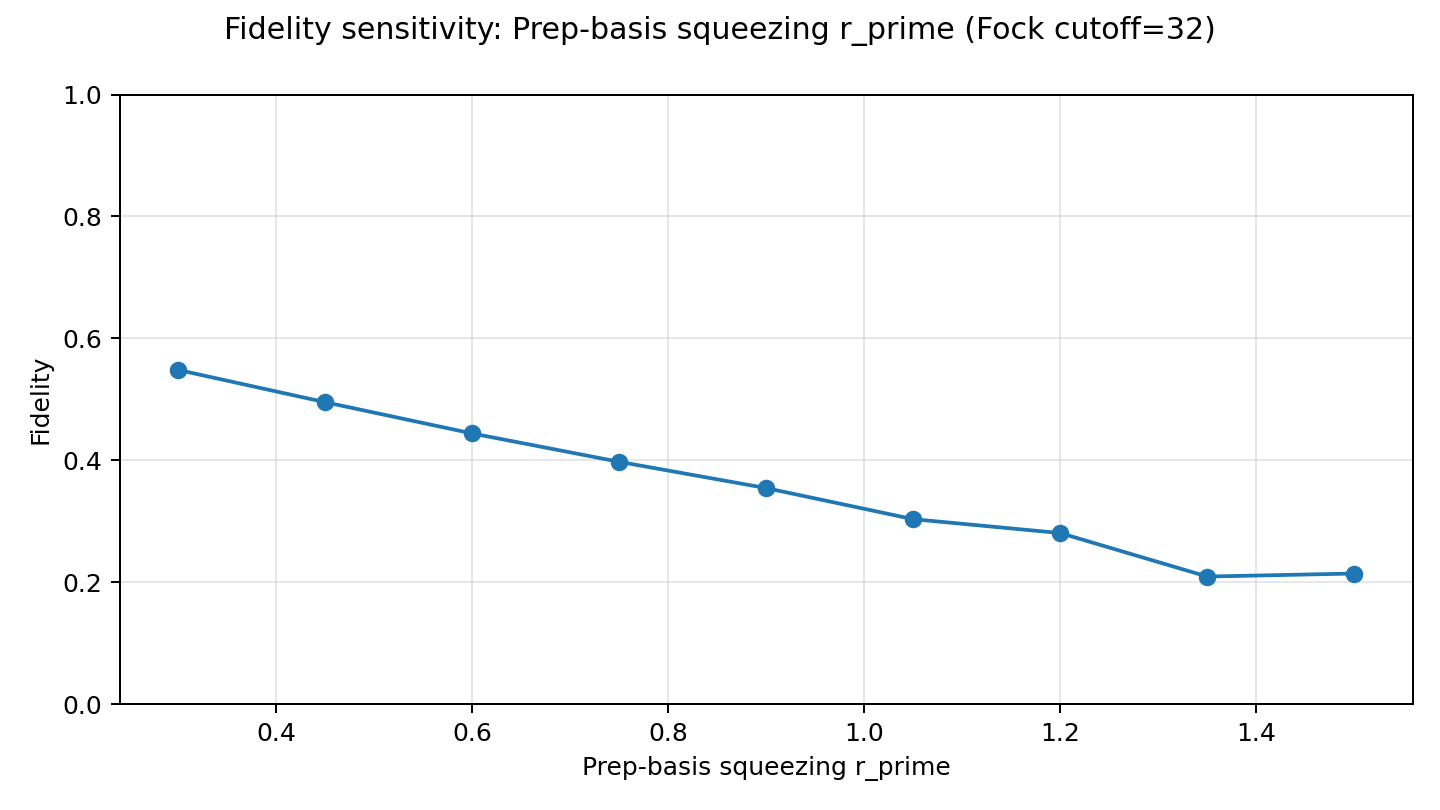

The data file committed next to this chart (first rows):
value, fidelity, purity, post_prob
0.3, 0.5482, 0.4195, 0.08544
0.45, 0.4952, 0.3732, 0.08022
0.6, 0.444, 0.3418, 0.07209
0.75, 0.3975, 0.321, 0.06205
0.9, 0.3544, 0.299, 0.05052
1.05, 0.3034, 0.274, 0.03747
1.2, 0.2807, 0.2697, 0.02827
1.35, 0.2094, 0.298, 0.02085
1.5, 0.2143, 0.2919, 0.02092
